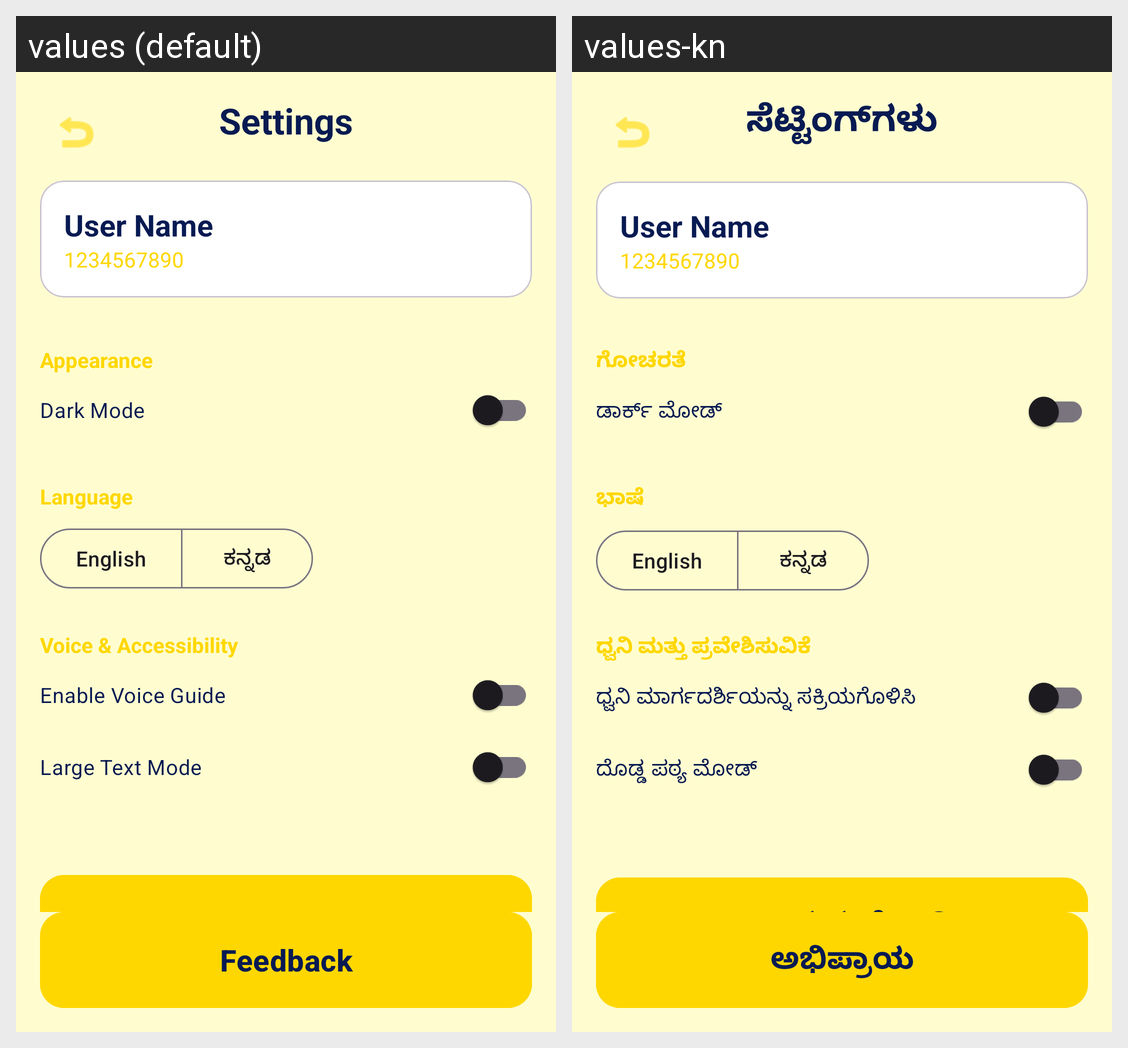

Here is an Android app screen in its default locale and in the app's own translations. Write out the translated-string differences for the strings that appear on this screen.
Android screen res/layout/activity_settings.xml rendered under 2 locales, left to right: values (default), values-kn. Device: Nexus 5 (rendered at 1080×1920; each locale shown at half size, 540×960, under a caption strip naming it); theme Theme.NammaPlatform.
Strings drawn on this screen, with the default value and each locale's value (text and hints the layout hard-codes, and strings that could not be matched under every locale, appear in the picture but are not listed):

settings
  values: Settings
  values-kn: ಸೆಟ್ಟಿಂಗ್‌ಗಳು

appearance
  values: Appearance
  values-kn: ಗೋಚರತೆ

dark_mode
  values: Dark Mode
  values-kn: ಡಾರ್ಕ್ ಮೋಡ್

language
  values: Language
  values-kn: ಭಾಷೆ

voice_accessibility
  values: Voice & Accessibility
  values-kn: ಧ್ವನಿ ಮತ್ತು ಪ್ರವೇಶಿಸುವಿಕೆ

enable_voice
  values: Enable Voice Guide
  values-kn: ಧ್ವನಿ ಮಾರ್ಗದರ್ಶಿಯನ್ನು ಸಕ್ರಿಯಗೊಳಿಸಿ

large_text
  values: Large Text Mode
  values-kn: ದೊಡ್ಡ ಪಠ್ಯ ಮೋಡ್

feedback
  values: Feedback
  values-kn: ಅಭಿಪ್ರಾಯ
